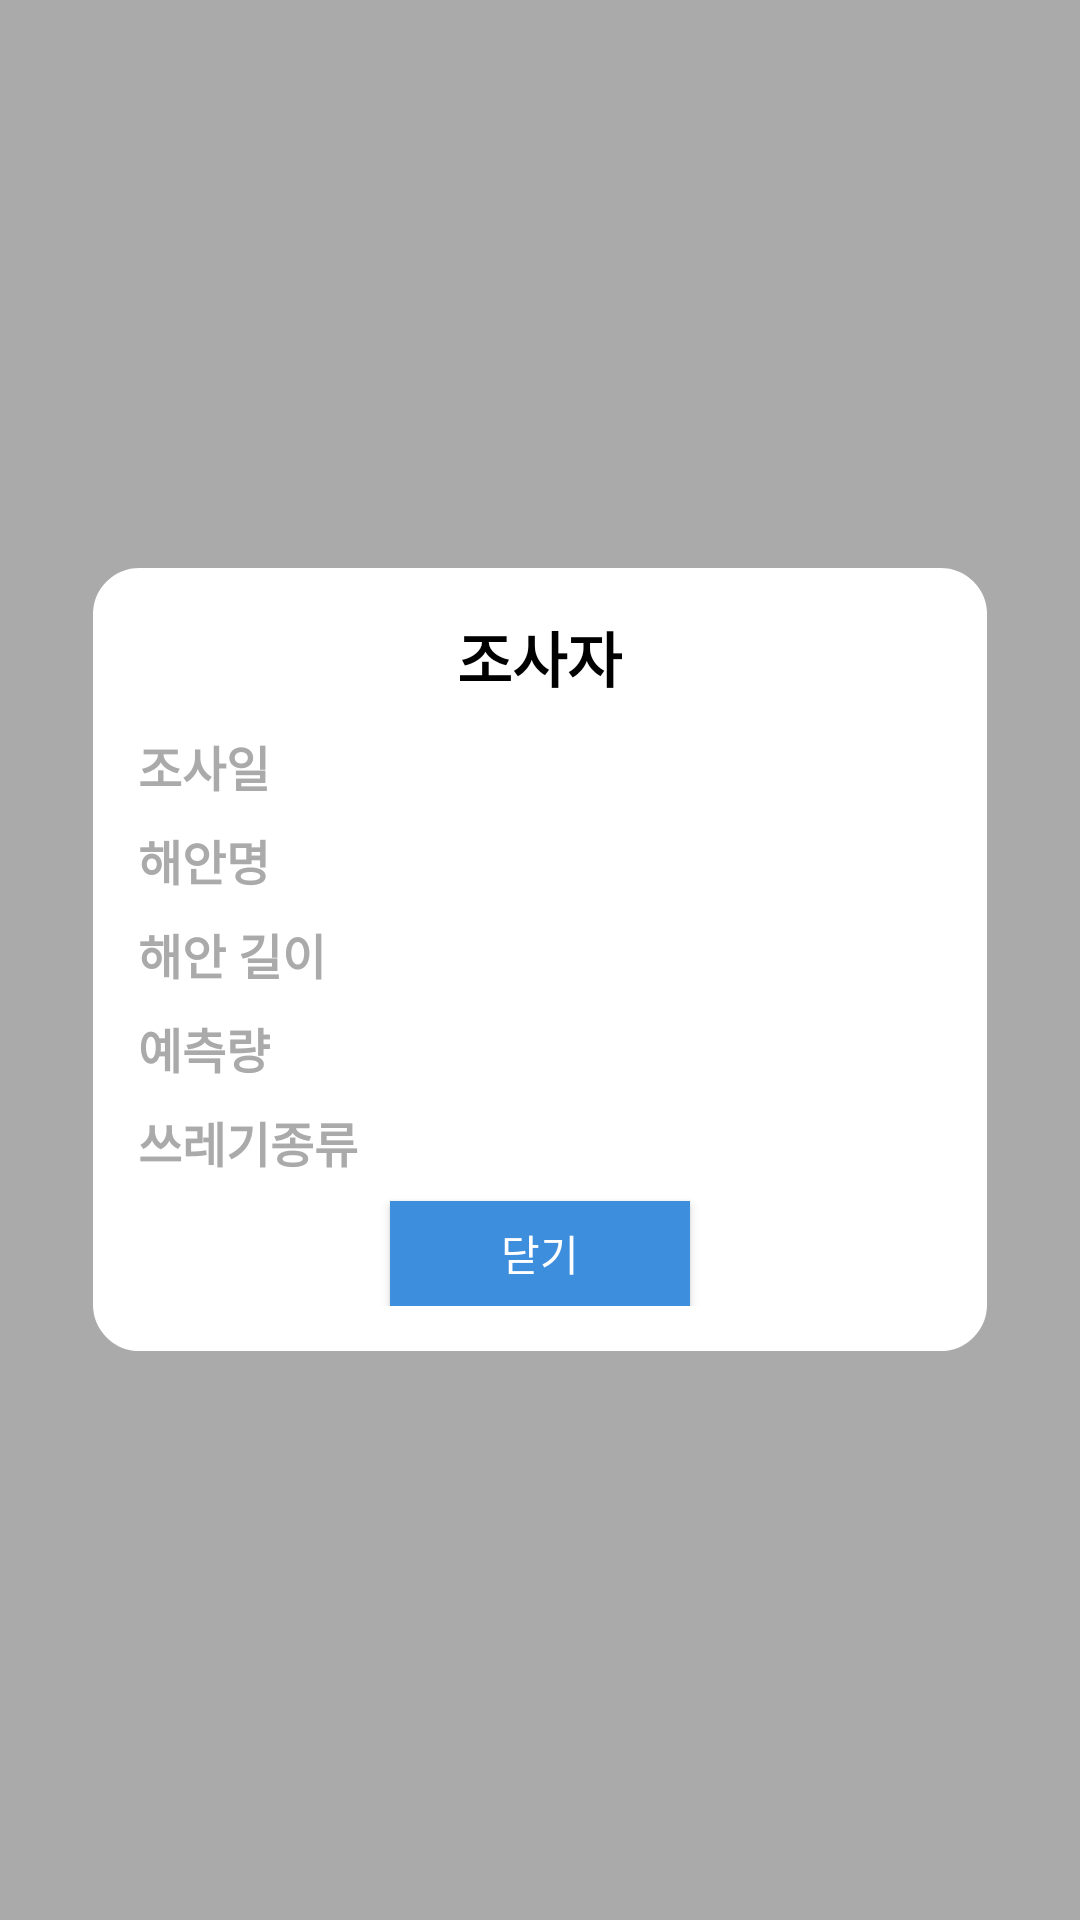

Reconstruct the res/layout file that produces this screen, plus the resources it refers to.
<!-- AndroidManifest.xml: application theme Theme.HaeChorom -->
<!-- res/layout/custom_dialog_josa.xml -->
<LinearLayout
    xmlns:android="http://schemas.android.com/apk/res/android"
    android:layout_width="300dp"
    android:layout_height="match_parent"
    android:orientation="vertical"
    android:gravity="center"
    android:background="@color/gray">

    <LinearLayout
        android:layout_width="300dp"
        android:layout_height="wrap_content"
        android:orientation="vertical"
        android:padding="16dp"
        android:background="@drawable/background_radius_rounded">

        <TextView
            android:id="@+id/josa_name"
            android:layout_width="wrap_content"
            android:layout_height="wrap_content"
            android:text="조사자"
            android:textSize="20sp"
            android:textStyle="bold"
            android:textColor="@color/black"
            android:gravity="center"
            android:layout_gravity="center"
            android:layout_marginBottom="10dp"/>

        <TextView
            android:id="@+id/josa_date"
            android:layout_width="wrap_content"
            android:layout_height="wrap_content"
            android:text="조사일"
            android:textSize="16sp"
            android:textStyle="bold"
            android:textColor="@color/gray"
            android:layout_marginBottom="8dp"/>

        <TextView
            android:id="@+id/coastName"
            android:layout_width="wrap_content"
            android:layout_height="wrap_content"
            android:text="해안명"
            android:textSize="16sp"
            android:textStyle="bold"
            android:textColor="@color/gray"
            android:layout_marginBottom="8dp"/>

        <TextView
            android:id="@+id/coastLength"
            android:layout_width="wrap_content"
            android:layout_height="wrap_content"
            android:text="해안 길이"
            android:textSize="16sp"
            android:textStyle="bold"
            android:textColor="@color/gray"
            android:layout_marginBottom="8dp"/>

        <TextView
            android:id="@+id/collectBag"
            android:layout_width="wrap_content"
            android:layout_height="wrap_content"
            android:text="예측량"
            android:textSize="16sp"
            android:textStyle="bold"
            android:textColor="@color/gray"
            android:layout_marginBottom="8dp"/>

        <TextView
            android:id="@+id/trashType"
            android:layout_width="wrap_content"
            android:layout_height="wrap_content"
            android:text="쓰레기종류"
            android:textSize="16sp"
            android:textStyle="bold"
            android:textColor="@color/gray"
            android:layout_marginBottom="8dp"/>

        <Button
            android:id="@+id/btn_close"
            android:layout_width="100dp"
            android:layout_height="35dp"
            android:text="닫기"
            android:textColor="@color/white"
            android:layout_gravity="center"
            android:background="@color/TuftsBlue" />
    </LinearLayout>

</LinearLayout>
<!-- resources referenced by this layout -->
<resources>
  <color name="TuftsBlue">#3E8EDE</color>
  <color name="black">#FF000000</color>
  <color name="gray">#aaaaaa</color>
  <color name="white">#FFFFFFFF</color>
  <!-- drawable background_radius_rounded (drawable) -->
  <shape xmlns:android="http://schemas.android.com/apk/res/android">
      <solid android:color="@color/white"/>
      <corners android:radius="16dp"/>
      <stroke android:width="1dp" android:color="@color/gray"/>
  </shape>
  <style name="Theme.HaeChorom" parent="Base.Theme.HaeChorom" />
  <style name="Base.Theme.HaeChorom" parent="Theme.AppCompat.Light.NoActionBar">
          
          
      </style>
</resources>
